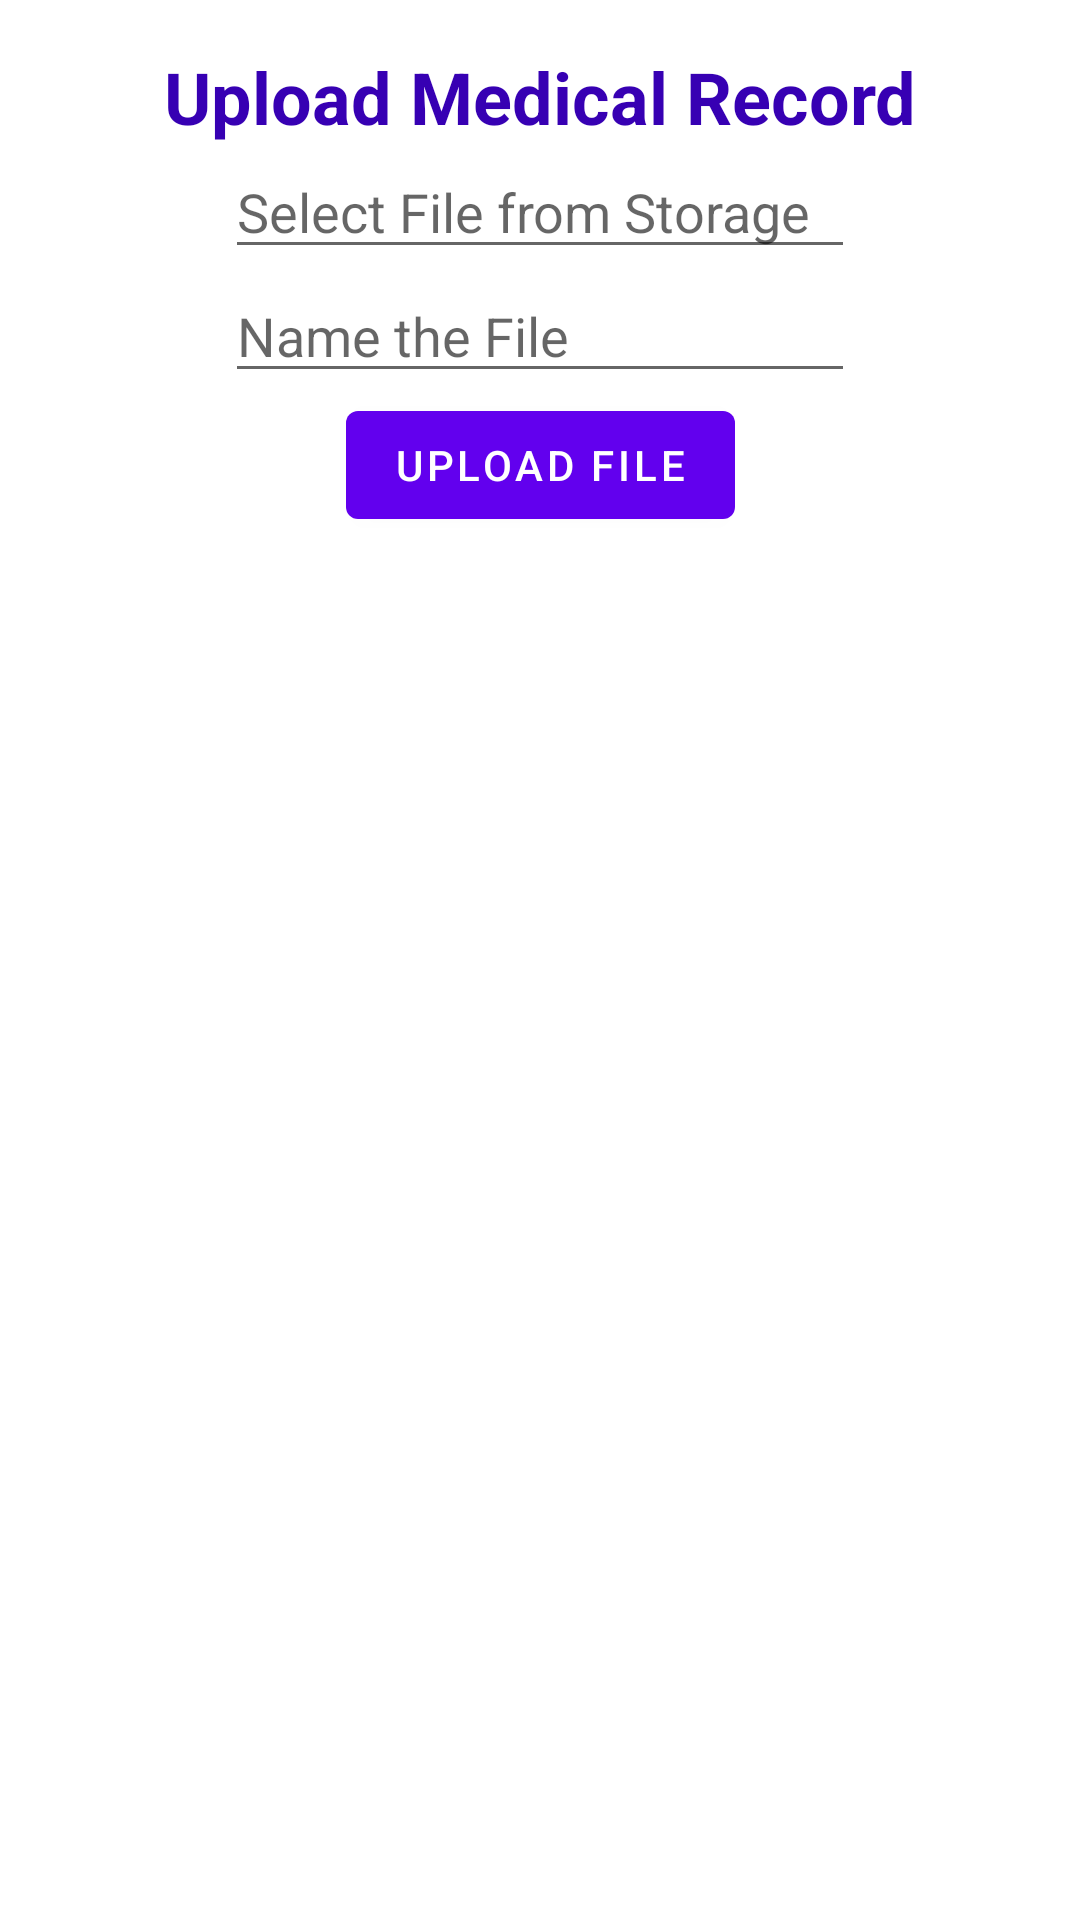

This screen was rendered from an Android layout file. Write that file and the resources it references.
<!-- AndroidManifest.xml: application theme Theme.COEN390_GroupProject_BearCare -->
<!-- res/layout/fragment_upload_medical.xml -->
<?xml version="1.0" encoding="utf-8"?>
<androidx.constraintlayout.widget.ConstraintLayout xmlns:android="http://schemas.android.com/apk/res/android"
    xmlns:app="http://schemas.android.com/apk/res-auto"
    xmlns:tools="http://schemas.android.com/tools"
    android:layout_width="wrap_content"
    android:layout_height="wrap_content">

    <TextView
        android:id="@+id/textViewMedicalTitle"
        android:layout_width="wrap_content"
        android:layout_height="wrap_content"
        android:layout_marginStart="67dp"
        android:layout_marginLeft="24dp"
        android:layout_marginTop="16dp"
        android:layout_marginEnd="67dp"
        android:layout_marginRight="67dp"
        android:text="@string/upload_medical_record"
        android:textColor="@color/purple_700"
        android:textSize="24sp"
        android:textStyle="bold"
        app:layout_constraintEnd_toEndOf="parent"
        app:layout_constraintStart_toStartOf="parent"
        app:layout_constraintTop_toTopOf="parent" />

    <EditText
        android:id="@+id/editTextFileName"
        android:layout_width="wrap_content"
        android:layout_height="wrap_content"
        android:layout_marginStart="24dp"
        android:layout_marginLeft="24dp"
        android:layout_marginEnd="24dp"
        android:layout_marginRight="24dp"
        android:ems="10"
        app:layout_constraintEnd_toEndOf="parent"
        app:layout_constraintStart_toStartOf="parent"
        android:hint="@string/select_file_from_storage"
        app:layout_constraintTop_toBottomOf="@+id/textViewMedicalTitle" />

    <EditText
        android:id="@+id/editTextNameFile"
        android:layout_width="wrap_content"
        android:layout_height="wrap_content"
        android:layout_marginStart="24dp"
        android:layout_marginLeft="24dp"
        android:layout_marginEnd="24dp"
        android:layout_marginRight="24dp"
        android:ems="10"
        app:layout_constraintEnd_toEndOf="parent"
        app:layout_constraintStart_toStartOf="parent"
        android:hint="@string/name_the_file"
        app:layout_constraintTop_toBottomOf="@+id/editTextFileName" />

    <Button
        android:id="@+id/buttonUploadRecord"
        android:layout_width="wrap_content"
        android:layout_height="wrap_content"
        android:layout_marginStart="24dp"
        android:layout_marginLeft="24dp"
        android:layout_marginEnd="24dp"
        android:layout_marginRight="24dp"
        android:text="@string/upload_file"
        app:layout_constraintEnd_toEndOf="parent"
        app:layout_constraintStart_toStartOf="parent"
        app:layout_constraintTop_toBottomOf="@+id/editTextNameFile" />



</androidx.constraintlayout.widget.ConstraintLayout>
<!-- resources referenced by this layout -->
<resources>
  <color name="purple_700">#FF3700B3</color>
  <string name="name_the_file">Name the File</string>
  <string name="select_file_from_storage">Select File from Storage</string>
  <string name="upload_file">Upload file</string>
  <string name="upload_medical_record">Upload Medical Record</string>
  <style name="Theme.COEN390_GroupProject_BearCare" parent="Theme.MaterialComponents.DayNight.DarkActionBar">
          
          <item name="colorPrimary">@color/purple_500</item>
          <item name="colorPrimaryVariant">@color/purple_700</item>
          <item name="colorOnPrimary">@color/white</item>
          
          <item name="colorSecondary">@color/teal_200</item>
          <item name="colorSecondaryVariant">@color/teal_700</item>
          <item name="colorOnSecondary">@color/black</item>
          
          <item name="android:statusBarColor" tools:targetApi="l">?attr/colorPrimaryVariant</item>
          
      </style>
  <color name="purple_500">#FF6200EE</color>
  <color name="white">#FFFFFFFF</color>
  <color name="teal_200">#FF03DAC5</color>
  <color name="teal_700">#FF018786</color>
  <color name="black">#FF000000</color>
</resources>
